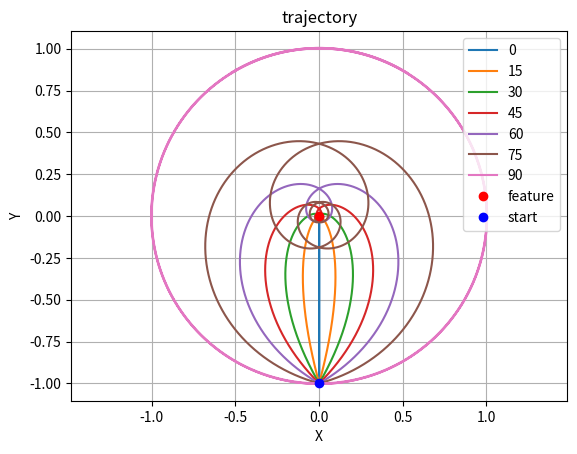

This figure's Python source:
import numpy as np
import matplotlib.pyplot as plt

def generate_trajectory(x0_truth, y0_truth, x1_truth, y1_truth, v, dt, num_steps, theta_truth):
    # 存储轨迹
    trajectory_x = [x1_truth]
    trajectory_y = [y1_truth]
    
    x0, y0, x1, y1, theta=x0_truth, y0_truth, x1_truth, y1_truth, theta_truth
    # 生成轨迹
    for _ in range(num_steps):
        # 计算连线向量
        r = np.array([x0 - x1, y0 - y1])
        r_mag = np.linalg.norm(r)  # 计算向量的模长
        if r_mag < 0.01:
            break
        r_unit = r / r_mag  # 单位向量

        # 计算垂直向量
        r_perp = np.array([-r_unit[1], r_unit[0]])  # 垂直方向单位向量

        # 计算速度向量，速度方向与r_unit保持给定角度夹角
        v_vector = v * (np.cos(theta) * r_unit + np.sin(theta) * r_perp)

        # 更新位置
        x1 += v_vector[0] * dt
        y1 += v_vector[1] * dt

        # 记录轨迹
        trajectory_x.append(x1)
        trajectory_y.append(y1)
    trajectory_x = trajectory_x[::-1]
    trajectory_y = trajectory_y[::-1]
    theta = -theta
    x0, y0, x1, y1=x0_truth, y0_truth, x1_truth, y1_truth
    for _ in range(num_steps):
        # 计算连线向量
        r = np.array([x0 - x1, y0 - y1])
        r_mag = np.linalg.norm(r)  # 计算向量的模长
        if r_mag < 0.01:
            break
        r_unit = r / r_mag  # 单位向量

        # 计算垂直向量
        r_perp = np.array([-r_unit[1], r_unit[0]])  # 垂直方向单位向量

        # 计算速度向量，速度方向与r_unit保持给定角度夹角
        v_vector = v * (np.cos(theta) * r_unit + np.sin(theta) * r_perp)

        # 更新位置
        x1 += v_vector[0] * dt
        y1 += v_vector[1] * dt

        # 记录轨迹
        trajectory_x.append(x1)
        trajectory_y.append(y1)
    
    return trajectory_x, trajectory_y

# 示例使用
x0, y0 = 0, 0  # 中心点
x1, y1 = 0, -1  # 轨迹点初始位置
x00, y00 = x0, y0 # truth
x11, y11 = x1, y1 
v = 0.1  # 速度大小
dt = 0.01  # 时间步长
num_steps = 10000  # 迭代次数

# 生成0度轨迹
trajectory_x0, trajectory_y0 = generate_trajectory(x0, y0, x1, y1, v, dt, num_steps, 0) 
# 生成15度轨迹
trajectory_x15, trajectory_y15 = generate_trajectory(x0, y0, x1, y1, v, dt, num_steps, np.pi / 12)
# 生成30度轨迹
trajectory_x30, trajectory_y30 = generate_trajectory(x0, y0, x1, y1, v, dt, num_steps, np.pi / 6) 
# 生成45度轨迹
trajectory_x45, trajectory_y45 = generate_trajectory(x0, y0, x1, y1, v, dt, num_steps, np.pi / 4) 
# 生成60度轨迹
trajectory_x60, trajectory_y60 = generate_trajectory(x0, y0, x1, y1, v, dt, num_steps, np.pi / 3) 
# 生成60度轨迹
trajectory_x75, trajectory_y75 = generate_trajectory(x0, y0, x1, y1, v, dt, num_steps, 5*np.pi / 12) 
# 生成90度轨迹
trajectory_x90, trajectory_y90 = generate_trajectory(x0, y0, x1, y1, v, dt, num_steps, np.pi / 2) 
# 生成反向轨迹
# trajectory_x_reverse, trajectory_y_reverse = generate_trajectory(x0, y0, x1, y1, v, dt, num_steps, -theta)

# 绘制轨迹
plt.plot(trajectory_x0, trajectory_y0, label="0")
plt.plot(trajectory_x15, trajectory_y15, label="15")
plt.plot(trajectory_x30, trajectory_y30, label="30")
plt.plot(trajectory_x45, trajectory_y45, label="45")
plt.plot(trajectory_x60, trajectory_y60, label="60")
plt.plot(trajectory_x75, trajectory_y75, label="75")
plt.plot(trajectory_x90, trajectory_y90, label="90")
# plt.plot(trajectory_x_reverse, trajectory_y_reverse, label="反向轨迹")
plt.plot(x00, y00, 'ro', label="feature")
plt.plot(x11, y11, 'bo', label="start")
plt.xlabel("X")
plt.ylabel("Y")
plt.title("trajectory")
plt.legend()
plt.grid(True)
plt.axis('equal')
plt.show()
